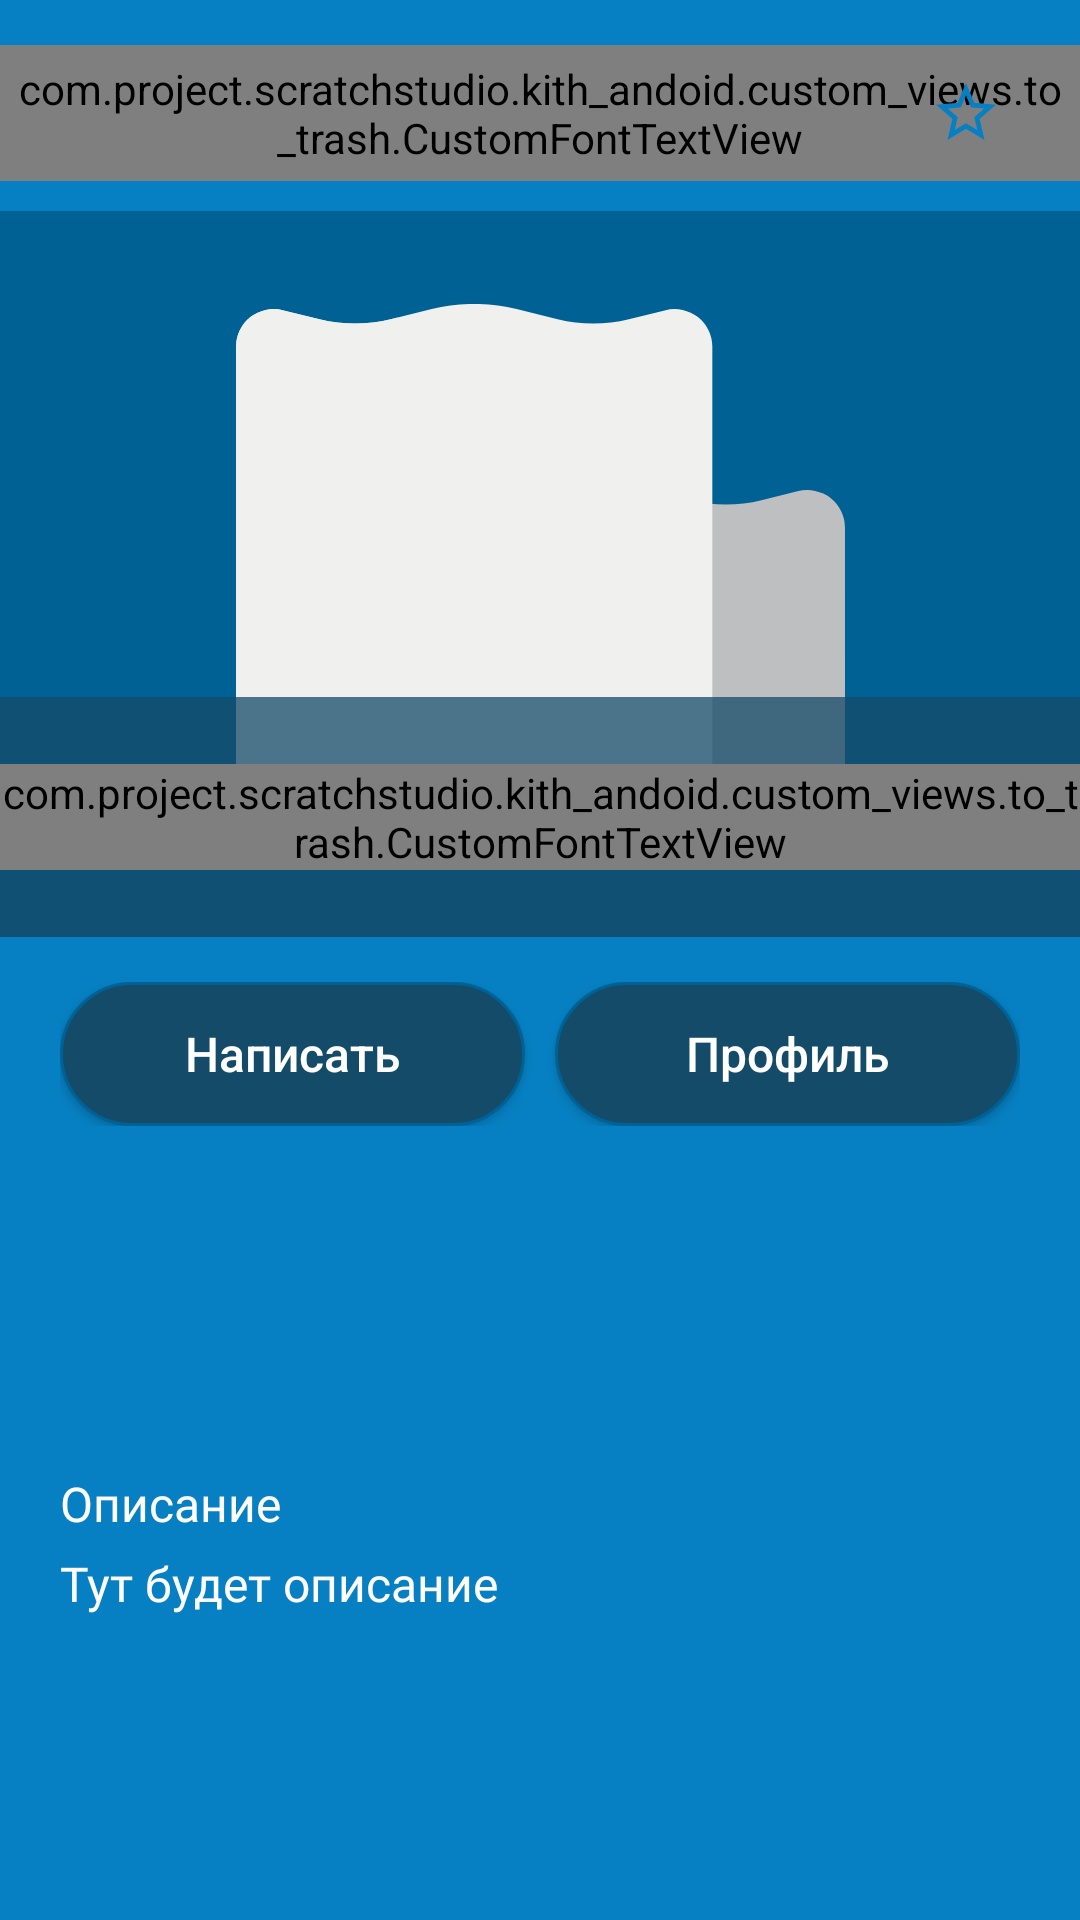

This screen was rendered from an Android layout file. Write that file and the resources it references.
<!-- AndroidManifest.xml: application theme KithAppTheme -->
<!-- res/layout/fragment_announcement_information.xml -->
<?xml version="1.0" encoding="utf-8"?>
<LinearLayout xmlns:android="http://schemas.android.com/apk/res/android"
    android:layout_width="match_parent"
    android:layout_height="match_parent"
    android:id="@+id/f_tree"
    xmlns:customAttrs="http://schemas.android.com/apk/res-auto"
    android:orientation="horizontal"
    xmlns:tools="http://schemas.android.com/tools"
    android:background="@color/colorPrimary"
    tools:context="com.project.scratchstudio.kith_andoid.fragments.TreeFragment">

    <ScrollView
        android:layout_width="match_parent"
        android:layout_height="match_parent">

    <LinearLayout
        android:layout_width="match_parent"
        android:layout_height="wrap_content"
        android:orientation="vertical">

        <androidx.constraintlayout.widget.ConstraintLayout
            android:layout_width="match_parent"
            android:layout_height="wrap_content"
            android:layout_marginTop="15dp"
            android:layout_marginBottom="10dp">

            <ImageButton
                android:id="@+id/back"
                android:layout_width="40dp"
                android:layout_height="40dp"
                android:background="@null"
                android:layout_marginStart="10dp"
                customAttrs:layout_constraintStart_toStartOf="parent"
                customAttrs:layout_constraintTop_toTopOf="parent"
                customAttrs:layout_constraintBottom_toBottomOf="parent"
                android:src="@drawable/ic_left"
                android:visibility="visible" />

            <com.project.scratchstudio.kith_andoid.custom_views.to_trash.CustomFontTextView
                android:layout_width="wrap_content"
                android:layout_height="wrap_content"
                customAttrs:layout_constraintTop_toTopOf="parent"
                customAttrs:layout_constraintBottom_toBottomOf="parent"
                customAttrs:layout_constraintStart_toEndOf="@id/back"
                customAttrs:layout_constraintEnd_toStartOf="@id/edit"
                android:text="@string/label_announcements"
                android:padding="5dp"
                android:gravity="center"
                android:textColor="@color/colorAccent"
                android:textSize="17sp"
                customAttrs:customFont="intro_regular"/>

            <ImageButton
                android:id="@+id/edit"
                android:visibility="gone"
                android:layout_width="40dp"
                android:layout_height="40dp"
                android:background="@null"
                android:layout_marginEnd="10dp"
                customAttrs:layout_constraintEnd_toStartOf="@id/heart"
                customAttrs:layout_constraintTop_toTopOf="parent"
                customAttrs:layout_constraintBottom_toBottomOf="parent"
                android:src="@drawable/ic_edit"/>

            <CheckBox
                android:id="@+id/heart"
                android:layout_width="40dp"
                android:layout_height="40dp"
                customAttrs:layout_constraintEnd_toEndOf="parent"
                customAttrs:layout_constraintTop_toTopOf="parent"
                customAttrs:layout_constraintBottom_toBottomOf="parent"
                android:layout_marginEnd="10dp"
                android:button="@drawable/cb_heart"
                android:stateListAnimator="@animator/anim_heart"/>

        </androidx.constraintlayout.widget.ConstraintLayout>

        <RelativeLayout
            android:layout_width="match_parent"
            android:layout_height="242dp">

            <ImageView
                android:id="@+id/photo"
                android:layout_width="match_parent"
                android:layout_height="match_parent"
                android:scaleType="center"
                android:background="@color/colorPrimaryDark"
                android:src="@drawable/newspaper"/>

            <RelativeLayout
                android:layout_width="match_parent"
                android:layout_alignParentBottom="true"
                android:layout_height="80dp">

                <View
                    android:layout_width="match_parent"
                    android:layout_height="match_parent"
                    android:background="#BF144B69"/>

                <com.project.scratchstudio.kith_andoid.custom_views.to_trash.CustomFontTextView
                    android:id="@+id/title"
                    android:layout_centerHorizontal="true"
                    android:layout_centerVertical="true"
                    android:layout_marginTop="5dp"
                    android:layout_width="wrap_content"
                    android:layout_height="wrap_content"
                    android:gravity="center_horizontal"
                    android:textColor="@color/colorAccent"
                    android:textSize="20sp"
                    android:text="Контрольная закупка у оптовика"
                    customAttrs:customFont="intro_regular"/>

            </RelativeLayout>


        </RelativeLayout>

        <LinearLayout
            android:layout_width="match_parent"
            android:layout_height="wrap_content"
            android:orientation="vertical"
            android:layout_marginStart="20dp"
            android:layout_marginEnd="20dp">

            <LinearLayout
                android:layout_width="match_parent"
                android:layout_height="wrap_content"
                android:orientation="horizontal"
                android:weightSum="2"
                android:layout_marginTop="15dp"
                android:layout_marginBottom="20dp">

                <Button
                    android:id="@+id/comments"
                    android:layout_width="0dp"
                    android:layout_weight="1"
                    android:layout_height="wrap_content"
                    android:text="@string/comments"
                    android:textAllCaps="false"
                    android:background="@drawable/button_basic"
                    android:padding="10dp"
                    android:layout_marginEnd="5dp"
                    android:textColor="@color/colorAccent"
                    android:textSize="16sp"/>

                <Button
                    android:id="@+id/user_profile"
                    android:layout_width="0dp"
                    android:layout_weight="1"
                    android:layout_height="wrap_content"
                    android:text="@string/profile"
                    android:textAllCaps="false"
                    android:background="@drawable/button_basic"
                    android:padding="10dp"
                    android:layout_marginStart="5dp"
                    android:textColor="@color/colorAccent"
                    android:textSize="16sp"/>

            </LinearLayout>

            <TextView
                android:id="@+id/owner"
                android:layout_width="match_parent"
                android:layout_height="wrap_content"
                android:layout_gravity="end"
                android:gravity="end"
                android:textColor="@color/colorAccent"
                android:textSize="16sp"
                style="@style/CustomProfileTitleText"/>

            <TextView
                android:id="@+id/creationDate"
                android:layout_marginTop="5dp"
                android:gravity="end"
                android:layout_width="match_parent"
                android:layout_height="wrap_content"
                android:textColor="@color/colorAccent"
                android:textSize="16sp"
                style="@style/CustomProfileTitleText"/>

            <TextView
                android:id="@+id/phone"
                android:paddingTop="5dp"
                android:paddingBottom="5dp"
                android:layout_width="match_parent"
                android:layout_height="wrap_content"
                android:gravity="end"
                android:textColor="@color/colorAccent"
                android:textSize="16sp"
                style="@style/CustomProfileText"/>

            <TextView
                android:layout_marginTop="15dp"
                android:layout_width="match_parent"
                android:layout_height="wrap_content"
                android:gravity="left"
                android:text="Описание"
                android:textColor="@color/colorAccent"
                android:textSize="16sp"
                style="@style/CustomProfileTitleText"/>

            <TextView
                android:id="@+id/description"
                android:layout_marginTop="5dp"
                android:layout_width="match_parent"
                android:layout_height="wrap_content"
                android:gravity="left"
                android:text="Тут будет описание"
                android:textColor="@color/colorAccent"
                android:textSize="16sp"
                style="@style/CustomProfileText"/>

        </LinearLayout>
        </LinearLayout>


    </ScrollView>

</LinearLayout>
<!-- resources referenced by this layout -->
<resources>
  <color name="colorAccent">#FFFFFF</color>
  <color name="colorPrimary">#0680C2</color>
  <color name="colorPrimaryDark">#006195</color>
  <!-- drawable cb_heart (drawable) -->
  <?xml version="1.0" encoding="utf-8"?>
  <selector xmlns:android="http://schemas.android.com/apk/res/android">
      <item android:drawable="@drawable/ic_not_favorite" android:state_checked="false" />
      <item android:drawable="@drawable/ic_favorite" android:state_checked="true" />
  </selector>
  <!-- drawable ic_edit (drawable) -->
  <vector
      xmlns:android="http://schemas.android.com/apk/res/android"
      android:width="24dp"
      android:height="24dp"
      android:tint="#FFFFFF"
      android:viewportWidth="24.0"
      android:viewportHeight="24.0">
      <path
          android:fillColor="#FF000000"
          android:pathData="M3,17.25V21h3.75L17.81,9.94l-3.75,-3.75L3,17.25zM20.71,7.04c0.39,-0.39 0.39,-1.02 0,-1.41l-2.34,-2.34c-0.39,-0.39 -1.02,-0.39 -1.41,0l-1.83,1.83 3.75,3.75 1.83,-1.83z" />
  </vector>
  <string name="comments">Написать</string>
  <string name="label_announcements">Сарафанное радио</string>
  <string name="profile">Профиль</string>
  <style name="CustomProfileText" parent="TextAppearance.AppCompat.Button">
          <item name="android:textSize">20sp</item>
          <item name="android:fontFamily">@font/intro_regular</item>
          <item name="android:textAllCaps">false</item>
          <item name="android:textColor">@color/colorAccent</item>
      </style>
  <style name="CustomProfileTitleText" parent="TextAppearance.AppCompat.Button">
          <item name="android:textSize">17sp</item>
          <item name="android:fontFamily">@font/intro_light</item>
          <item name="android:textAllCaps">false</item>
          <item name="android:textColor">@color/colorAccent</item>
      </style>
  <style name="KithAppTheme" parent="Theme.AppCompat">
          <item name="colorPrimary">@color/colorPrimary</item>
          <item name="colorPrimaryDark">@color/colorPrimary</item>
          <item name="colorAccent">@color/colorPrimary</item>
          <item name="actionBarStyle">@style/KithDarkActionBarTheme</item>
          <item name="android:actionBarStyle">@style/KithDarkActionBarTheme</item>
      </style>
  <color name="colorPress">#006EAA</color>
  <color name="colorDark">#144B69</color>
  <!-- drawable ic_not_favorite (drawable) -->
  <vector
      xmlns:android="http://schemas.android.com/apk/res/android"
      android:width="24dp"
      android:height="24dp"
      android:tint="#0680C2"
      android:viewportWidth="24.0"
      android:viewportHeight="24.0">
      <path
          android:fillColor="#0680C2"
          android:pathData="M22,9.24l-7.19,-0.62L12,2 9.19,8.63 2,9.24l5.46,4.73L5.82,21 12,17.27 18.18,21l-1.63,-7.03L22,9.24zM12,15.4l-3.76,2.27 1,-4.28 -3.32,-2.88 4.38,-0.38L12,6.1l1.71,4.04 4.38,0.38 -3.32,2.88 1,4.28L12,15.4z" />
  </vector>
  <!-- drawable ic_favorite (drawable) -->
  <vector
      xmlns:android="http://schemas.android.com/apk/res/android"
      android:width="24dp"
      android:height="24dp"
      android:tint="#0680C2"
      android:viewportWidth="24.0"
      android:viewportHeight="24.0">
      <path
          android:fillColor="#0680C2"
          android:pathData="M12,17.27L18.18,21l-1.64,-7.03L22,9.24l-7.19,-0.61L12,2 9.19,8.63 2,9.24l5.46,4.73L5.82,21z" />
  </vector>
  <style name="KithDarkActionBarTheme" parent="@style/Widget.AppCompat.Light.ActionBar.Solid.Inverse">
          <item name="background">@color/colorPrimary</item>
          <item name="android:color">@color/colorPrimary</item>
          <item name="titleTextStyle">@style/KithActionBarTitle</item>
          <item name="android:elevation">0dp</item>
          <item name="elevation">0dp</item>
      </style>
  <style name="KithActionBarTitle" parent="@style/TextAppearance.AppCompat.Widget.ActionBar.Title">
          <item name="android:textColor">@color/colorAccent</item>
          <item name="android:fontFamily">@font/intro_regular</item>
      </style>
</resources>
